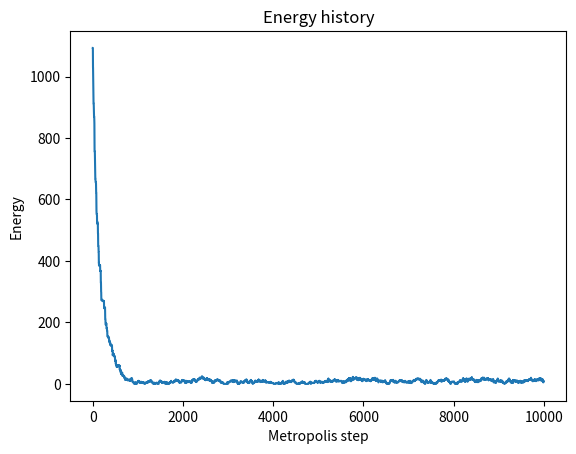

Here is the Python script that generated this plot:
import random
import numpy as np

import matplotlib.pyplot as plt

# Parameters
N = 17  # Number of segments
height_levels = 19
g = 1.0  # Gravitational constant
k = 1.0  # Elastic constant
T = 1.0  # Temperature

# Function to calculate the energy of the chain
def calculate_energy(chain):
    energy = 0.0
    # Gravitational energy
    for i in range(N):
        energy += g * chain[i]
    # Elastic energy
    for i in range(N - 1):
        energy += k * (chain[i+1] - chain[i])**2
    return energy

# Function to perform a Metropolis step
def metropolis_step(chain, T):
    # Choose a random segment (excluding the fixed ends)
    segment = random.randint(1, N - 2)
    #print(f"Segment {segment=}")

    # Store the old height
    old_height = chain[segment]
    #print(f"{old_height=}")

    # Propose a new height (one unit up or down)
    possible_new_heights = []
    if old_height > 0:
      possible_new_heights.append(old_height - 1)
    if old_height < height_levels - 1:
      possible_new_heights.append(old_height + 1)
    new_height = random.choice(possible_new_heights)
    #print(f"{possible_new_heights=}")
    #print(f"{new_height=}")

    # Create a new chain with the proposed height
    new_chain = chain[:]
    new_chain[segment] = new_height

    # Calculate the energy change
    old_energy = calculate_energy(chain)
    new_energy = calculate_energy(new_chain)
    delta_E = new_energy - old_energy
    #print(f"{delta_E=}")

    # Metropolis acceptance criterion
    if delta_E <= 0 or random.random() < np.exp(-delta_E / T):
        # Accept the new state
        return new_chain
    else:
        # Reject the new state
        return chain

# Initialize the chain with random heights (fixed ends)
def initialize_chain():
    chain = [0] * N
    for i in range(1, N - 1):
        chain[i] = random.randint(0, height_levels - 1)
    return chain

# Run the Metropolis simulation
def run_simulation(T, steps):
    chain = initialize_chain()
    energies = []
    for _ in range(steps):
        chain = metropolis_step(chain, T)
        energies.append(calculate_energy(chain))
    return chain, energies

# Example usage
if __name__ == "__main__":
    # Parameters
    T = 1.0  # Temperature
    steps = 10000  # Number of Metropolis steps

    # Run the simulation
    final_chain, energies = run_simulation(T, steps)

    # Print the final chain configuration
    print("Final chain configuration:", final_chain)

    # Plot the energy history
    plt.plot(energies)
    plt.xlabel("Metropolis step")
    plt.ylabel("Energy")
    plt.title("Energy history")
    plt.show()